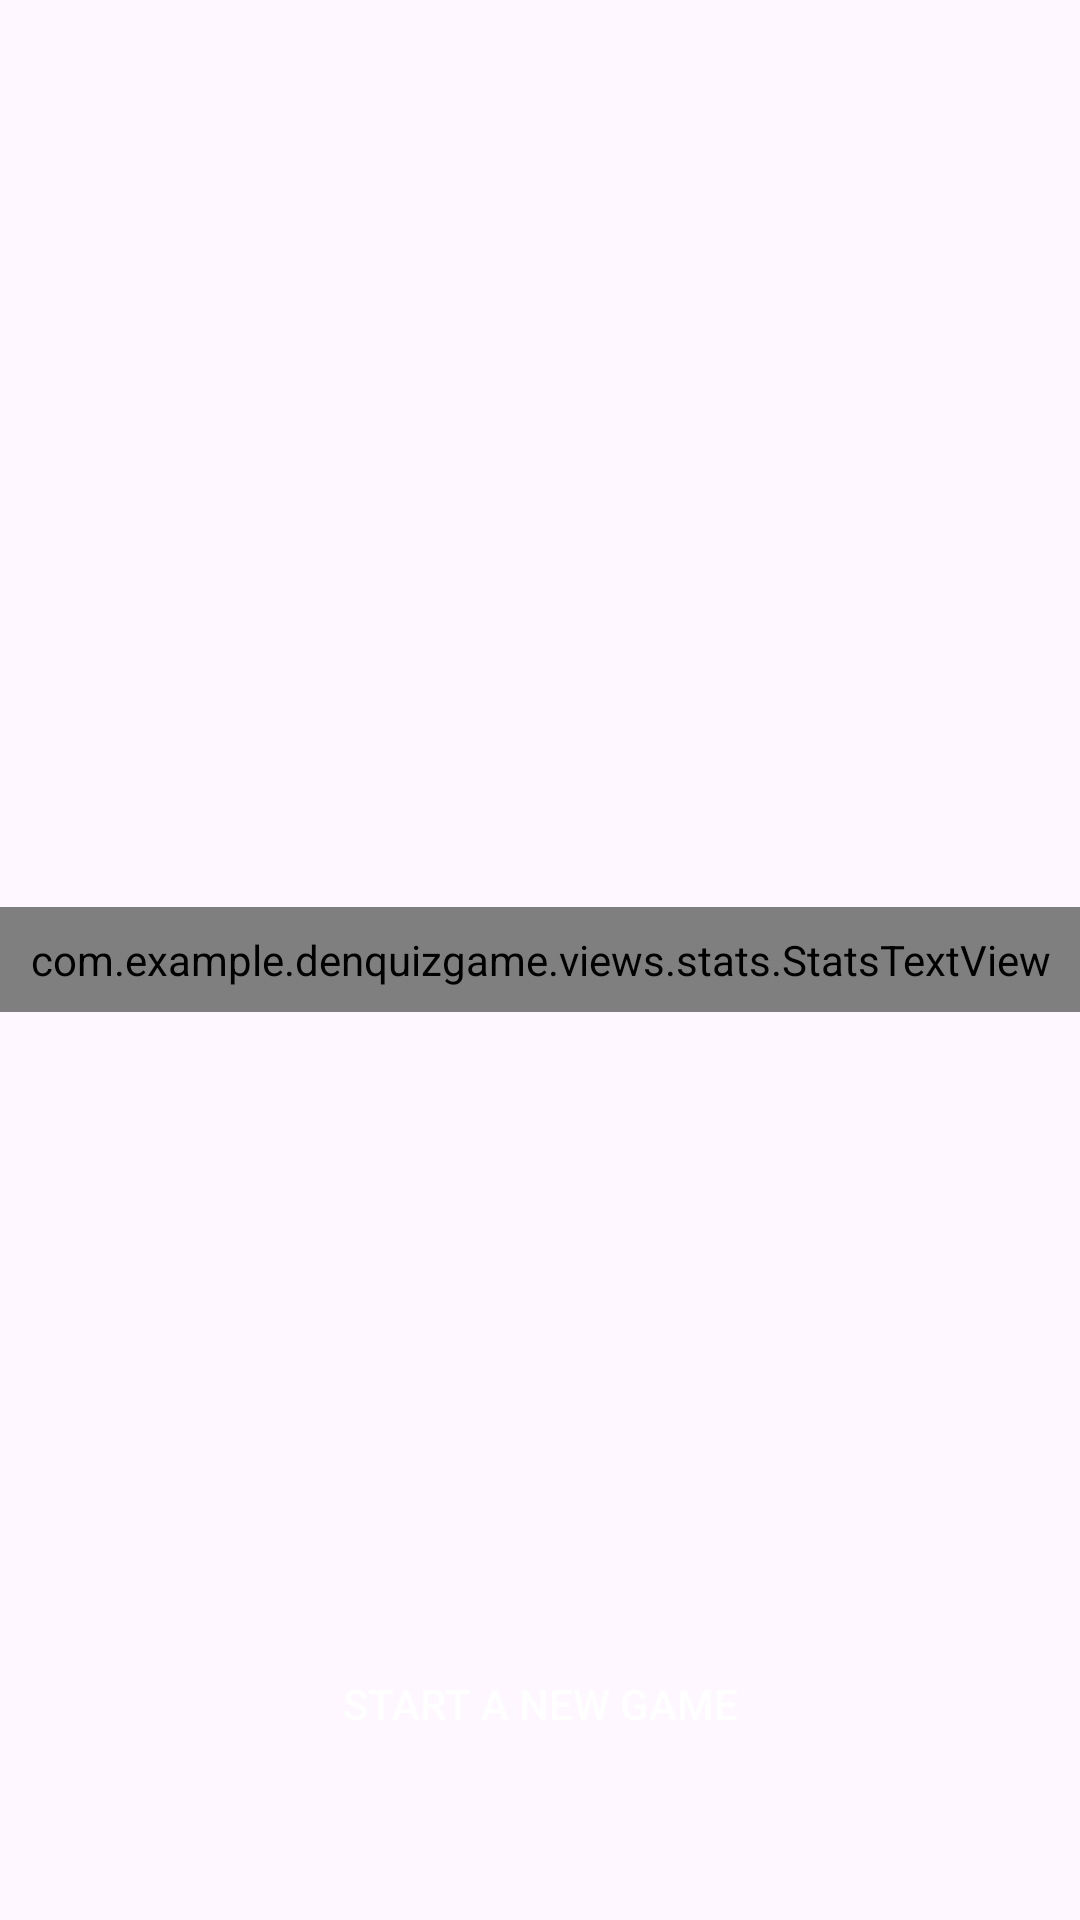

Reconstruct the res/layout file that produces this screen, plus the resources it refers to.
<!-- AndroidManifest.xml: application theme Theme.Denquizgame -->
<!-- res/layout/game_over.xml -->
<?xml version="1.0" encoding="utf-8"?>
<FrameLayout xmlns:android="http://schemas.android.com/apk/res/android"
    android:id="@+id/gameOverContainer"
    android:layout_width="match_parent"
    android:layout_height="match_parent">

    <com.example.denquizgame.views.stats.StatsTextView
        android:id="@+id/statsTextView"
        android:layout_width="match_parent"
        android:layout_height="wrap_content"
        android:layout_gravity="center"
        android:padding="8dp"
        android:textAppearance="@style/TextAppearance.AppCompat.Title" />

    <androidx.appcompat.widget.AppCompatButton
        android:id="@+id/newGameButton"
        android:layout_width="match_parent"
        android:layout_height="wrap_content"
        android:layout_gravity="bottom"
        android:layout_marginHorizontal="16dp"
        android:layout_marginVertical="48dp"
        android:background="@color/blue"
        android:text="@string/new_game"
        android:textColor="@color/white" />
</FrameLayout>
<!-- resources referenced by this layout -->
<resources>
  <color name="white">#FFFFFFFF</color>
  <string name="new_game" translatable="false">start a new game</string>
  <style name="Theme.Denquizgame" parent="Base.Theme.Denquizgame" />
  <style name="Base.Theme.Denquizgame" parent="Theme.Material3.DayNight.NoActionBar">
          
          
      </style>
</resources>
